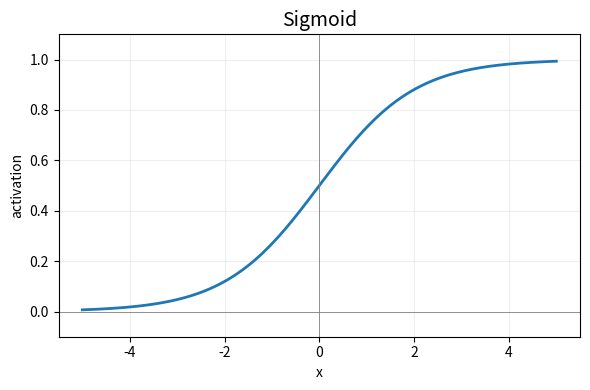

Source code (Python): (Note: this script raises an exception after producing the figure.)
import numpy as np
import matplotlib.pyplot as plt

x = np.linspace(-5, 5, 1000)

# 激活函数定义
sigmoid = 1 / (1 + np.exp(-x))
tanh = np.tanh(x)
relu = np.maximum(0, x)
alpha_leaky = 0.01
leaky = np.where(x >= 0, x, alpha_leaky * x)
alpha_elu = 1.0
elu = np.where(x >= 0, x, alpha_elu * (np.exp(x) - 1))

# Maxout: 两分支示例
w1, b1 = 1.0, 0.5
w2, b2 = 0.5, -0.5
maxout = np.maximum(w1 * x + b1, w2 * x + b2)


# 通用绘图并保存函数
def plot_and_save(y, title, filename, ylim=None):
    plt.figure(figsize=(6, 4))
    plt.plot(x, y, linewidth=2)
    plt.axvline(0, color='gray', lw=0.6)
    plt.axhline(0, color='gray', lw=0.6)
    plt.title(f"{title}", fontsize=14)
    plt.xlabel('x')
    plt.ylabel('activation')
    if ylim is not None:
        plt.ylim(ylim)
    plt.grid(alpha=0.2)
    plt.tight_layout()
    plt.savefig(filename, dpi=150)
    plt.close()


# 生成并保存每张图
plot_and_save(sigmoid, "Sigmoid",
              "./public/images/note/cv-intro/04-deep-learning-1-02-sigmoid.png", ylim=(-0.1, 1.1))
plot_and_save(tanh, "tanh",
              "./public/images/note/cv-intro/04-deep-learning-1-03-tanh.png", ylim=(-1.1, 1.1))
plot_and_save(relu, "ReLU",
              "./public/images/note/cv-intro/04-deep-learning-1-04-relu.png", ylim=(-1, 5))
plot_and_save(leaky, "Leaky ReLU (α=0.01)",
              "./public/images/note/cv-intro/04-deep-learning-1-05-leaky-relu.png", ylim=(-1, 5))
plot_and_save(elu, "ELU (α=1)",
              "./public/images/note/cv-intro/04-deep-learning-1-06-elu.png", ylim=(-1.5, 5))
plot_and_save(maxout, "Maxout (2 branches)",
              "./public/images/note/cv-intro/04-deep-learning-1-07-maxout.png", ylim=(-3, 5))

print("已保存：sigmoid.png, tanh.png, relu.png, leaky-relu.png, elu.png, maxout.png")
